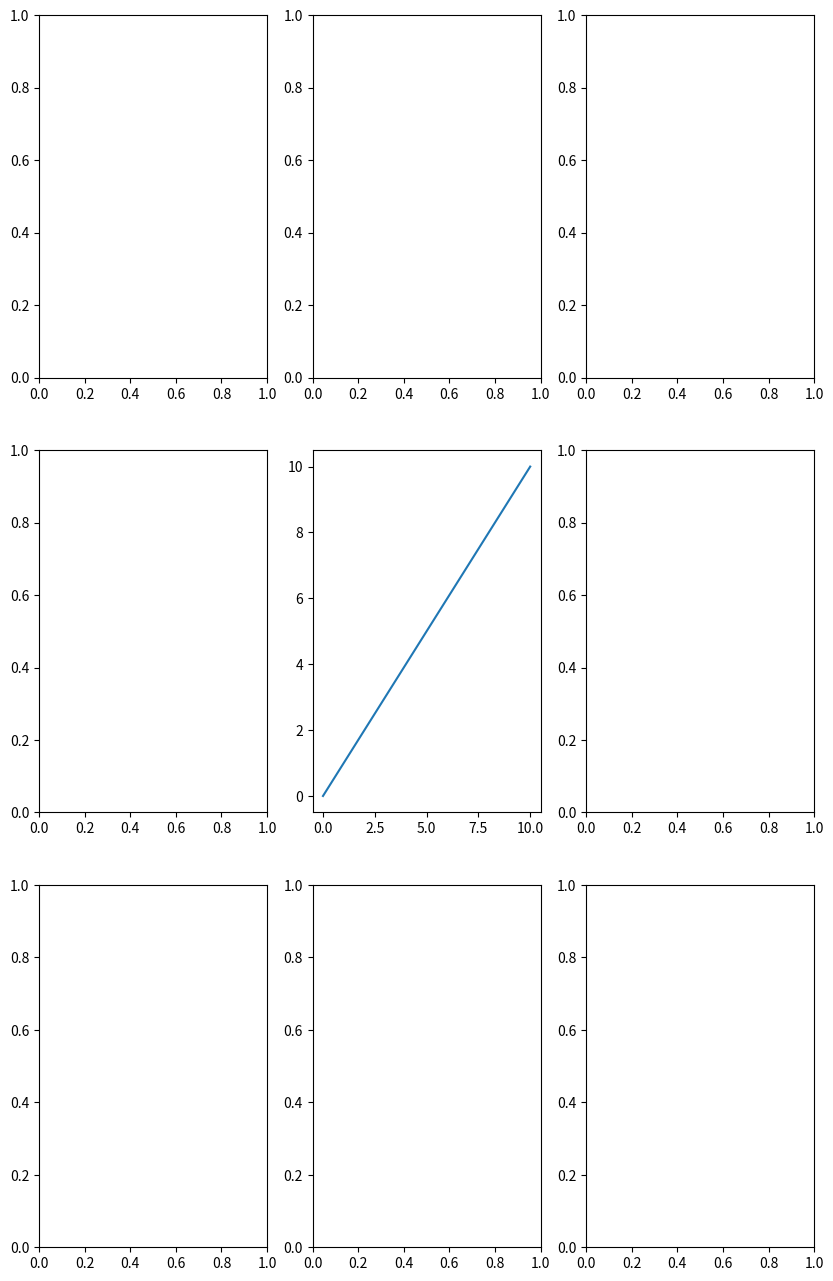

Generate this figure with matplotlib:
import matplotlib.pyplot as plt
import numpy as np

x = np.linspace(0, 10)
y = x

fig, axes = plt.subplots(3, 3, figsize=(10, 16))

axes[1, 1].plot(x, y)
plt.show()
